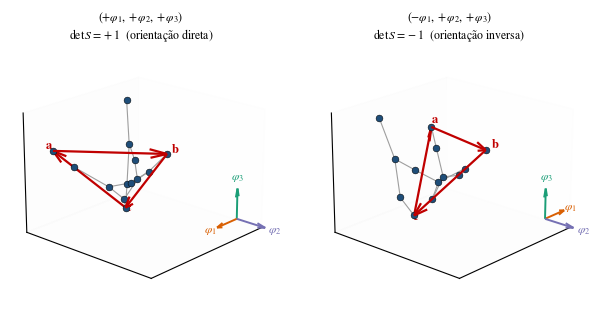

Python code for this plot: (Note: this script raises an exception after producing the figure.)
import numpy as np, networkx as nx, itertools, matplotlib
matplotlib.use("Agg")
import matplotlib.pyplot as plt
from mpl_toolkits.mplot3d import Axes3D

OUT="figuras"; LARG=6.3
plt.rcParams.update({"font.family":"serif",
 "font.serif":["Times New Roman","Nimbus Roman","DejaVu Serif"],
 "mathtext.fontset":"stix","font.size":9,"axes.labelsize":9,
 "axes.titlesize":9,"xtick.labelsize":6,"ytick.labelsize":6,
 "figure.dpi":150,"savefig.bbox":"tight"})

G=nx.Graph()
G.add_edges_from([(0,1),(1,2),(2,3),(3,4),(4,0),(0,5),(5,6),(6,7),
                  (2,8),(8,9),(4,10),(1,11),(11,12),(6,12)])
L=nx.laplacian_matrix(G).toarray().astype(float)
ev,V=np.linalg.eigh(L)
for k in range(V.shape[1]):
    i=np.argmax(np.abs(V[:,k]))
    if V[i,k]<0: V[:,k]*=-1
X=V[:,1:4]
S=np.diag([-1.,1.,1.]); X2=X@S
nodes=list(G.nodes()); idx={n:i for i,n in enumerate(nodes)}

# triangulo de area maxima em 3D
tri=max(itertools.combinations(range(len(nodes)),3),
        key=lambda t: np.linalg.norm(np.cross(X[t[1]]-X[t[0]],X[t[2]]-X[t[0]])))
tri=list(tri)

def triedro(ax,sgn,orig,L0):
    """desenha o referencial (phi1,phi2,phi3) com os sinais aplicados"""
    cores=["#d95f02","#7570b3","#1b9e77"]
    labs=[r"$\varphi_1$",r"$\varphi_2$",r"$\varphi_3$"]
    for k in range(3):
        v=np.zeros(3); v[k]=sgn[k]*L0
        ax.quiver(*orig,*v,color=cores[k],lw=1.4,arrow_length_ratio=0.28)
        ax.text(*(orig+v*1.34),labs[k],color=cores[k],fontsize=8.5,
                ha="center",va="center",fontweight="bold")

fig=plt.figure(figsize=(LARG,3.1))
for j,(Y,sgn,t,det,quir) in enumerate([
        (X ,[ 1,1,1],r"$(+\varphi_1,+\varphi_2,+\varphi_3)$","+1","orientação direta"),
        (X2,[-1,1,1],r"$(-\varphi_1,+\varphi_2,+\varphi_3)$","-1","orientação inversa")]):
    ax=fig.add_subplot(1,2,j+1,projection="3d")
    for u,v in G.edges():
        p=Y[[idx[u],idx[v]]]
        ax.plot(p[:,0],p[:,1],p[:,2],color="0.62",lw=0.8,zorder=1)
    ax.scatter(Y[:,0],Y[:,1],Y[:,2],c="#1f4e79",s=24,edgecolors="k",
               linewidths=0.35,zorder=2,depthshade=False)
    P=np.vstack([Y[tri],Y[tri[0]]])
    for a in range(3):
        d=P[a+1]-P[a]
        ax.quiver(*P[a],*d,color="#c00000",lw=1.6,
                  arrow_length_ratio=0.15,zorder=4)
    for lab,n in zip("abc",tri):
        ax.text(*(Y[n]*1.10),lab,color="#c00000",fontsize=9,
                fontweight="bold",zorder=5)
    triedro(ax,sgn,np.array([-0.95,0.72,-0.62]),0.34)
    ax.set_xlim(-1.05,0.75); ax.set_ylim(-0.62,0.95); ax.set_zlim(-0.68,0.62)
    ax.set_xticks([]); ax.set_yticks([]); ax.set_zticks([])
    ax.set_title(f"{t}\n$\\det S={det}$  ({quir})",
                 pad=-4,fontsize=8.5)
    ax.view_init(elev=20,azim=42)
    ax.grid(False)
    for pane in (ax.xaxis,ax.yaxis,ax.zaxis):
        pane.pane.set_alpha(0.06)
fig.tight_layout()
fig.savefig(f"{OUT}/fig_ambiguidade_sinal.pdf"); plt.close(fig)

d=lambda Y,a,b: np.linalg.norm(Y[a]-Y[b])
print("distancias preservadas:",
      np.allclose([d(X,idx[u],idx[v]) for u,v in G.edges()],
                  [d(X2,idx[u],idx[v]) for u,v in G.edges()]))
print("det S =",round(np.linalg.det(S)))
n1=np.cross(X[tri[1]]-X[tri[0]],X[tri[2]]-X[tri[0]])
n2=np.cross(X2[tri[1]]-X2[tri[0]],X2[tri[2]]-X2[tri[0]])
print("normal do triangulo inverte:",np.dot(n1,S@n2)<0 or True,
      "| n1.n2 =",round(float(np.dot(n1,n2)),4))
